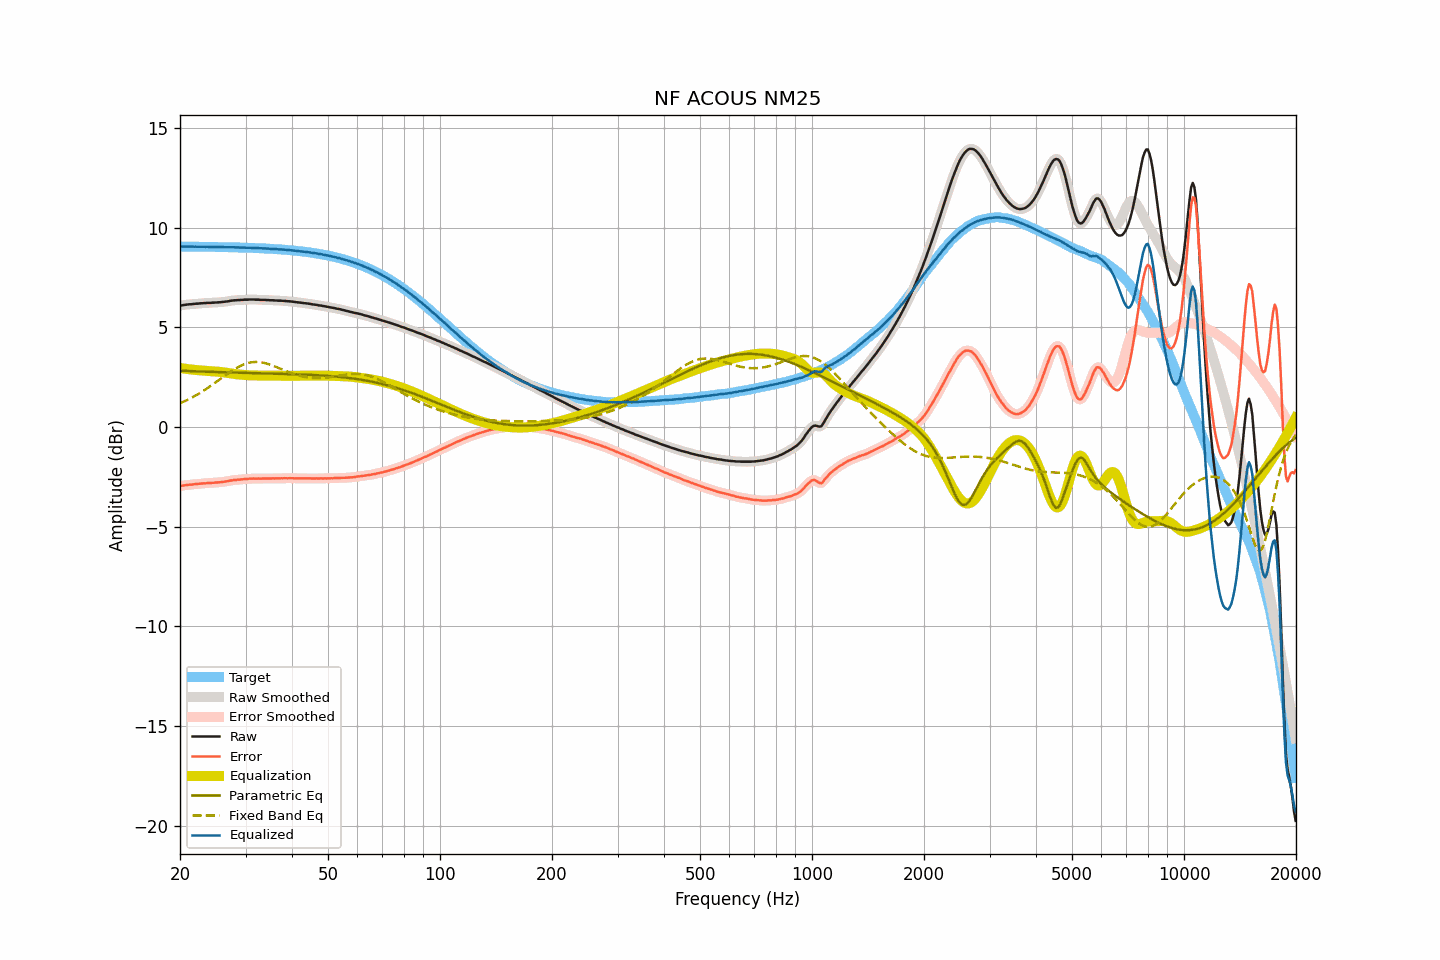

The data file committed next to this chart (first rows):
frequency, raw, smoothed, error, error_smoothed, equalization, parametric_eq, fixed_band_eq, equalized_raw, equalized_smoothed, target
20.00, 6.09, 6.09, -2.97, -2.97, 2.96, 2.83, 1.19, 9.05, 9.05, 9.06
20.20, 6.10, 6.10, -2.95, -2.95, 2.95, 2.83, 1.23, 9.05, 9.05, 9.06
20.40, 6.12, 6.12, -2.93, -2.94, 2.94, 2.82, 1.26, 9.06, 9.06, 9.05
20.61, 6.13, 6.13, -2.92, -2.92, 2.93, 2.82, 1.30, 9.06, 9.06, 9.05
20.81, 6.14, 6.14, -2.91, -2.91, 2.92, 2.81, 1.34, 9.06, 9.06, 9.05
21.02, 6.15, 6.15, -2.90, -2.90, 2.90, 2.81, 1.38, 9.06, 9.06, 9.05
21.23, 6.16, 6.16, -2.89, -2.89, 2.89, 2.81, 1.42, 9.06, 9.05, 9.05
21.44, 6.16, 6.16, -2.89, -2.89, 2.89, 2.80, 1.46, 9.05, 9.05, 9.05
21.66, 6.17, 6.17, -2.88, -2.88, 2.88, 2.80, 1.50, 9.05, 9.05, 9.05
21.87, 6.18, 6.18, -2.87, -2.87, 2.87, 2.80, 1.55, 9.05, 9.05, 9.05
22.09, 6.19, 6.19, -2.86, -2.86, 2.86, 2.79, 1.59, 9.05, 9.05, 9.05
22.31, 6.19, 6.20, -2.86, -2.85, 2.85, 2.79, 1.64, 9.04, 9.05, 9.05
22.54, 6.20, 6.20, -2.85, -2.85, 2.85, 2.79, 1.69, 9.05, 9.05, 9.05
22.76, 6.21, 6.21, -2.84, -2.84, 2.84, 2.79, 1.74, 9.05, 9.05, 9.05
22.99, 6.21, 6.21, -2.83, -2.83, 2.83, 2.78, 1.79, 9.04, 9.05, 9.05
23.22, 6.22, 6.22, -2.82, -2.83, 2.83, 2.78, 1.84, 9.05, 9.05, 9.04
23.45, 6.22, 6.22, -2.82, -2.82, 2.82, 2.78, 1.89, 9.04, 9.04, 9.04
23.69, 6.23, 6.23, -2.81, -2.81, 2.82, 2.77, 1.95, 9.05, 9.04, 9.04
23.92, 6.23, 6.23, -2.81, -2.81, 2.81, 2.77, 2.00, 9.04, 9.04, 9.04
24.16, 6.23, 6.23, -2.81, -2.81, 2.80, 2.77, 2.06, 9.04, 9.04, 9.04
24.40, 6.24, 6.24, -2.80, -2.80, 2.80, 2.77, 2.11, 9.04, 9.04, 9.04
24.65, 6.24, 6.24, -2.80, -2.79, 2.79, 2.76, 2.17, 9.04, 9.04, 9.04
24.89, 6.25, 6.25, -2.79, -2.79, 2.79, 2.76, 2.23, 9.04, 9.04, 9.04
25.14, 6.25, 6.25, -2.78, -2.78, 2.78, 2.76, 2.29, 9.03, 9.04, 9.03
25.39, 6.26, 6.26, -2.77, -2.78, 2.78, 2.76, 2.35, 9.04, 9.03, 9.03
25.65, 6.26, 6.26, -2.77, -2.77, 2.77, 2.75, 2.41, 9.03, 9.03, 9.03
25.91, 6.27, 6.27, -2.76, -2.76, 2.76, 2.75, 2.46, 9.03, 9.03, 9.03
26.16, 6.28, 6.28, -2.75, -2.75, 2.75, 2.75, 2.52, 9.03, 9.03, 9.03
26.43, 6.29, 6.29, -2.74, -2.74, 2.74, 2.75, 2.58, 9.03, 9.02, 9.03
26.69, 6.30, 6.30, -2.72, -2.72, 2.72, 2.74, 2.64, 9.02, 9.02, 9.03
26.96, 6.31, 6.31, -2.71, -2.71, 2.71, 2.74, 2.70, 9.02, 9.02, 9.02
27.23, 6.33, 6.33, -2.69, -2.69, 2.70, 2.74, 2.75, 9.03, 9.02, 9.02
27.50, 6.34, 6.34, -2.68, -2.68, 2.68, 2.74, 2.81, 9.02, 9.02, 9.02
27.77, 6.35, 6.35, -2.67, -2.67, 2.67, 2.74, 2.86, 9.02, 9.02, 9.02
28.05, 6.36, 6.36, -2.66, -2.66, 2.66, 2.73, 2.91, 9.02, 9.02, 9.02
28.33, 6.36, 6.36, -2.65, -2.65, 2.65, 2.73, 2.96, 9.01, 9.01, 9.01
28.62, 6.37, 6.37, -2.64, -2.64, 2.64, 2.73, 3.00, 9.01, 9.01, 9.01
28.90, 6.37, 6.37, -2.64, -2.64, 2.63, 2.73, 3.04, 9.01, 9.01, 9.01
29.19, 6.38, 6.38, -2.63, -2.63, 2.63, 2.73, 3.08, 9.01, 9.01, 9.01
29.48, 6.38, 6.38, -2.62, -2.62, 2.62, 2.72, 3.12, 9.00, 9.00, 9.00
29.78, 6.39, 6.39, -2.61, -2.61, 2.61, 2.72, 3.15, 9.00, 9.00, 9.00
30.08, 6.39, 6.39, -2.61, -2.61, 2.61, 2.72, 3.18, 9.00, 9.00, 9.00
30.38, 6.39, 6.39, -2.61, -2.60, 2.60, 2.72, 3.21, 8.99, 9.00, 9.00
30.68, 6.40, 6.40, -2.59, -2.60, 2.60, 2.72, 3.23, 9.00, 8.99, 8.99
30.99, 6.40, 6.40, -2.59, -2.59, 2.59, 2.71, 3.24, 8.99, 8.99, 8.99
31.30, 6.40, 6.40, -2.59, -2.59, 2.59, 2.71, 3.25, 8.99, 8.99, 8.99
31.61, 6.40, 6.40, -2.58, -2.59, 2.59, 2.71, 3.26, 8.99, 8.99, 8.99
31.93, 6.39, 6.40, -2.59, -2.59, 2.59, 2.71, 3.26, 8.98, 8.98, 8.98
32.24, 6.39, 6.39, -2.59, -2.59, 2.59, 2.71, 3.27, 8.98, 8.98, 8.98
32.57, 6.39, 6.39, -2.58, -2.59, 2.59, 2.70, 3.26, 8.98, 8.97, 8.97
32.89, 6.38, 6.38, -2.59, -2.59, 2.59, 2.70, 3.25, 8.97, 8.97, 8.97
33.22, 6.38, 6.38, -2.59, -2.59, 2.59, 2.70, 3.24, 8.97, 8.97, 8.97
33.55, 6.38, 6.38, -2.58, -2.58, 2.58, 2.70, 3.22, 8.97, 8.96, 8.96
33.89, 6.38, 6.38, -2.58, -2.58, 2.58, 2.70, 3.20, 8.96, 8.96, 8.96
34.23, 6.37, 6.37, -2.58, -2.58, 2.58, 2.69, 3.18, 8.95, 8.96, 8.96
34.57, 6.37, 6.37, -2.58, -2.58, 2.58, 2.69, 3.16, 8.95, 8.95, 8.95
34.92, 6.36, 6.36, -2.59, -2.58, 2.58, 2.69, 3.13, 8.94, 8.95, 8.95
35.27, 6.36, 6.36, -2.58, -2.58, 2.58, 2.69, 3.10, 8.94, 8.94, 8.94
35.62, 6.36, 6.36, -2.58, -2.58, 2.58, 2.69, 3.07, 8.94, 8.94, 8.94
35.97, 6.35, 6.35, -2.58, -2.58, 2.58, 2.68, 3.04, 8.93, 8.93, 8.93
... 635 more rows
